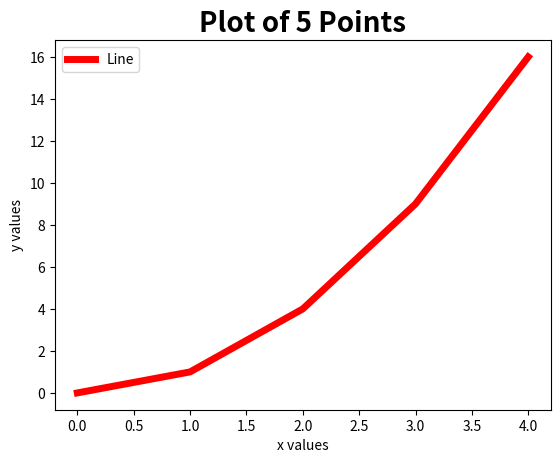

Reproduce this figure in Python.
import numpy as np, matplotlib.pyplot as plt 

'''--- Basic Example of Plotting ---'''
# Define Plotting Variables
num_points = 5 
x_min, x_max = 0, 4 

# Define an array from 0 to 4 with 5 points as the input array
x_values = np.linspace(x_min, x_max, num_points) 

# Compute the output array (x^2)
y_values = x_values**2 

# Validate whether the input and output array's shapes align
assert len(x_values) == len(y_values), "Length-mismatch: {:d} versus {:d}".format(len(x_values), len(y_values)) 

# Plot the Graph
plt.plot(x_values, y_values) 

# Obtain Figure, Axes, and Line Object
ax = plt.gca() 
lines = ax.get_lines() 

# Update the line properties and label the line
plt.setp(lines[0], linewidth = 5, color = 'r') 
lines[0].set_label("Line") 

# Add a Title
plt.title("Plot of 5 Points", size = 20, weight = 'bold') 

# Add the x and y label
plt.xlabel("x values") 
plt.ylabel("y values") 

# Define a legend
ax.legend()

# Show the plot
plt.show() 
